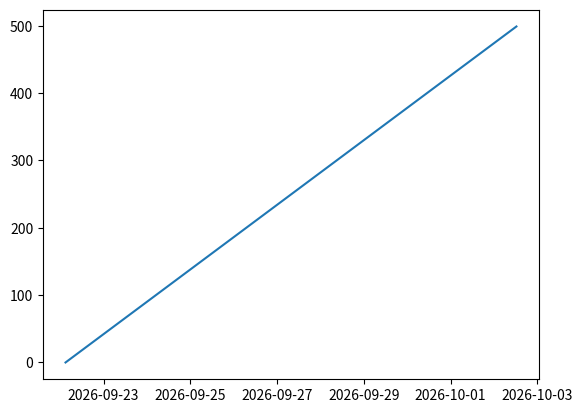

Write the Python code that produced this figure.
#ref: https://stackoverflow.com/questions/14440171/matplotlib-x-axis-ticks-dates-formatting-and-locations/14452287#14452287
'''
colorMap = {
        'speed': '#3388ff',
        'fuel': '#ffaa33',
        'din1': '#3bb200',
        'din2': '#ff3333',
        'satellites': '#bfbfff'
}

otherColors = ['#00A8F0','#C0D800','#CB4B4B','#4DA74D','#9440ED','#800080','#737CA1','#E4317F','#7D0541','#4EE2EC','#6698FF','#437C17','#7FE817','#FBB117']

plotMap = {}

import matplotlib
matplotlib.use('Agg')
import matplotlib.pyplot as plt
import matplotlib.dates as dates
fig = plt.figure(figsize=(22, 5), dpi = 300, edgecolor='k')
ax1 = fig.add_subplot(111)

realdata = data['data']
keys = realdata.keys()
if 'speed' in keys:
    speed_index = keys.index('speed')
    keys.pop(speed_index)
    keys.insert(0, 'speed')

i = 0
for key in keys:
    if key not in colorMap.keys():
        color = otherColors[i]
        otherColors.pop(i)
        colorMap[key] = color
        i += 1

label = u'%s' % realdata[keys[0]]['name']
ax1.set_ylabel(label)

plotMap[keys[0]] = {}
plotMap[keys[0]]['label'] = label

first_dates = [ r[0] for r in realdata[keys[0]]['data']]

date_range = first_dates[-1] - first_dates[0]


ax1.xaxis.reset_ticks()

if date_range > datetime.timedelta(days = 1):
    xax.set_major_locator(dates.DayLocator(bymonthday=range(1,32), interval=1))
    xax.set_major_formatter(dates.DateFormatter('%Y-%m-%d'))
else:
    xax.set_major_locator(dates.HourLocator(byhour=range(0,24,2)))
    xax.set_major_formatter(dates.DateFormatter('%H:%M'))

ax1.xaxis.grid(True)

plotMap[keys[0]]['plot'] = ax1.plot_date(
                                dates.date2num(first_dates), 
                                [r[1] for r in realdata[keys[0]]['data']], colorMap[keys[0]], xdate=True)

if len(keys) > 1:
    first = True
    for key in keys[1:]:
        if first:
            ax2 = ax1.twinx()
            ax2.set_ylabel(u'%s' % realdata[key]['name'])
            first = False
        plotMap[key] = {}
        plotMap[key]['label'] = u'%s' % realdata[key]['name']
        plotMap[key]['plot'] = ax2.plot_date(
                                    dates.date2num([ r[0] for r in realdata[key]['data']]), 
                                    [r[1] for r in realdata[key]['data']], colorMap[key], xdate=True)


plt.legend([value['plot'] for key, value in plotMap.iteritems()], [value['label'] for key, value in plotMap.iteritems()], loc = 2)

plt.savefig(path +"node.png", dpi = 300, bbox_inches='tight')
'''
import matplotlib.pyplot as plt
import matplotlib.dates as dates
import datetime 

d = datetime.timedelta(minutes=30)
now =  datetime.datetime.now()
times = [now + d * j for j in range(500)]
ax = plt.gca() # get the current axes
ax.plot(times, range(500))

xax = ax.get_xaxis() # get the x-axis
adf = xax.get_major_formatter() # the the auto-formatter


adf.scaled[1./24] = '%H:%M'  # set the < 1d scale to H:M
adf.scaled[1.0] = '%Y-%m-%d' # set the > 1d < 1m scale to Y-m-d
adf.scaled[30.] = '%Y-%m' # set the > 1m < 1Y scale to Y-m
adf.scaled[365.] = '%Y' # set the > 1y scale to Y

plt.show()
